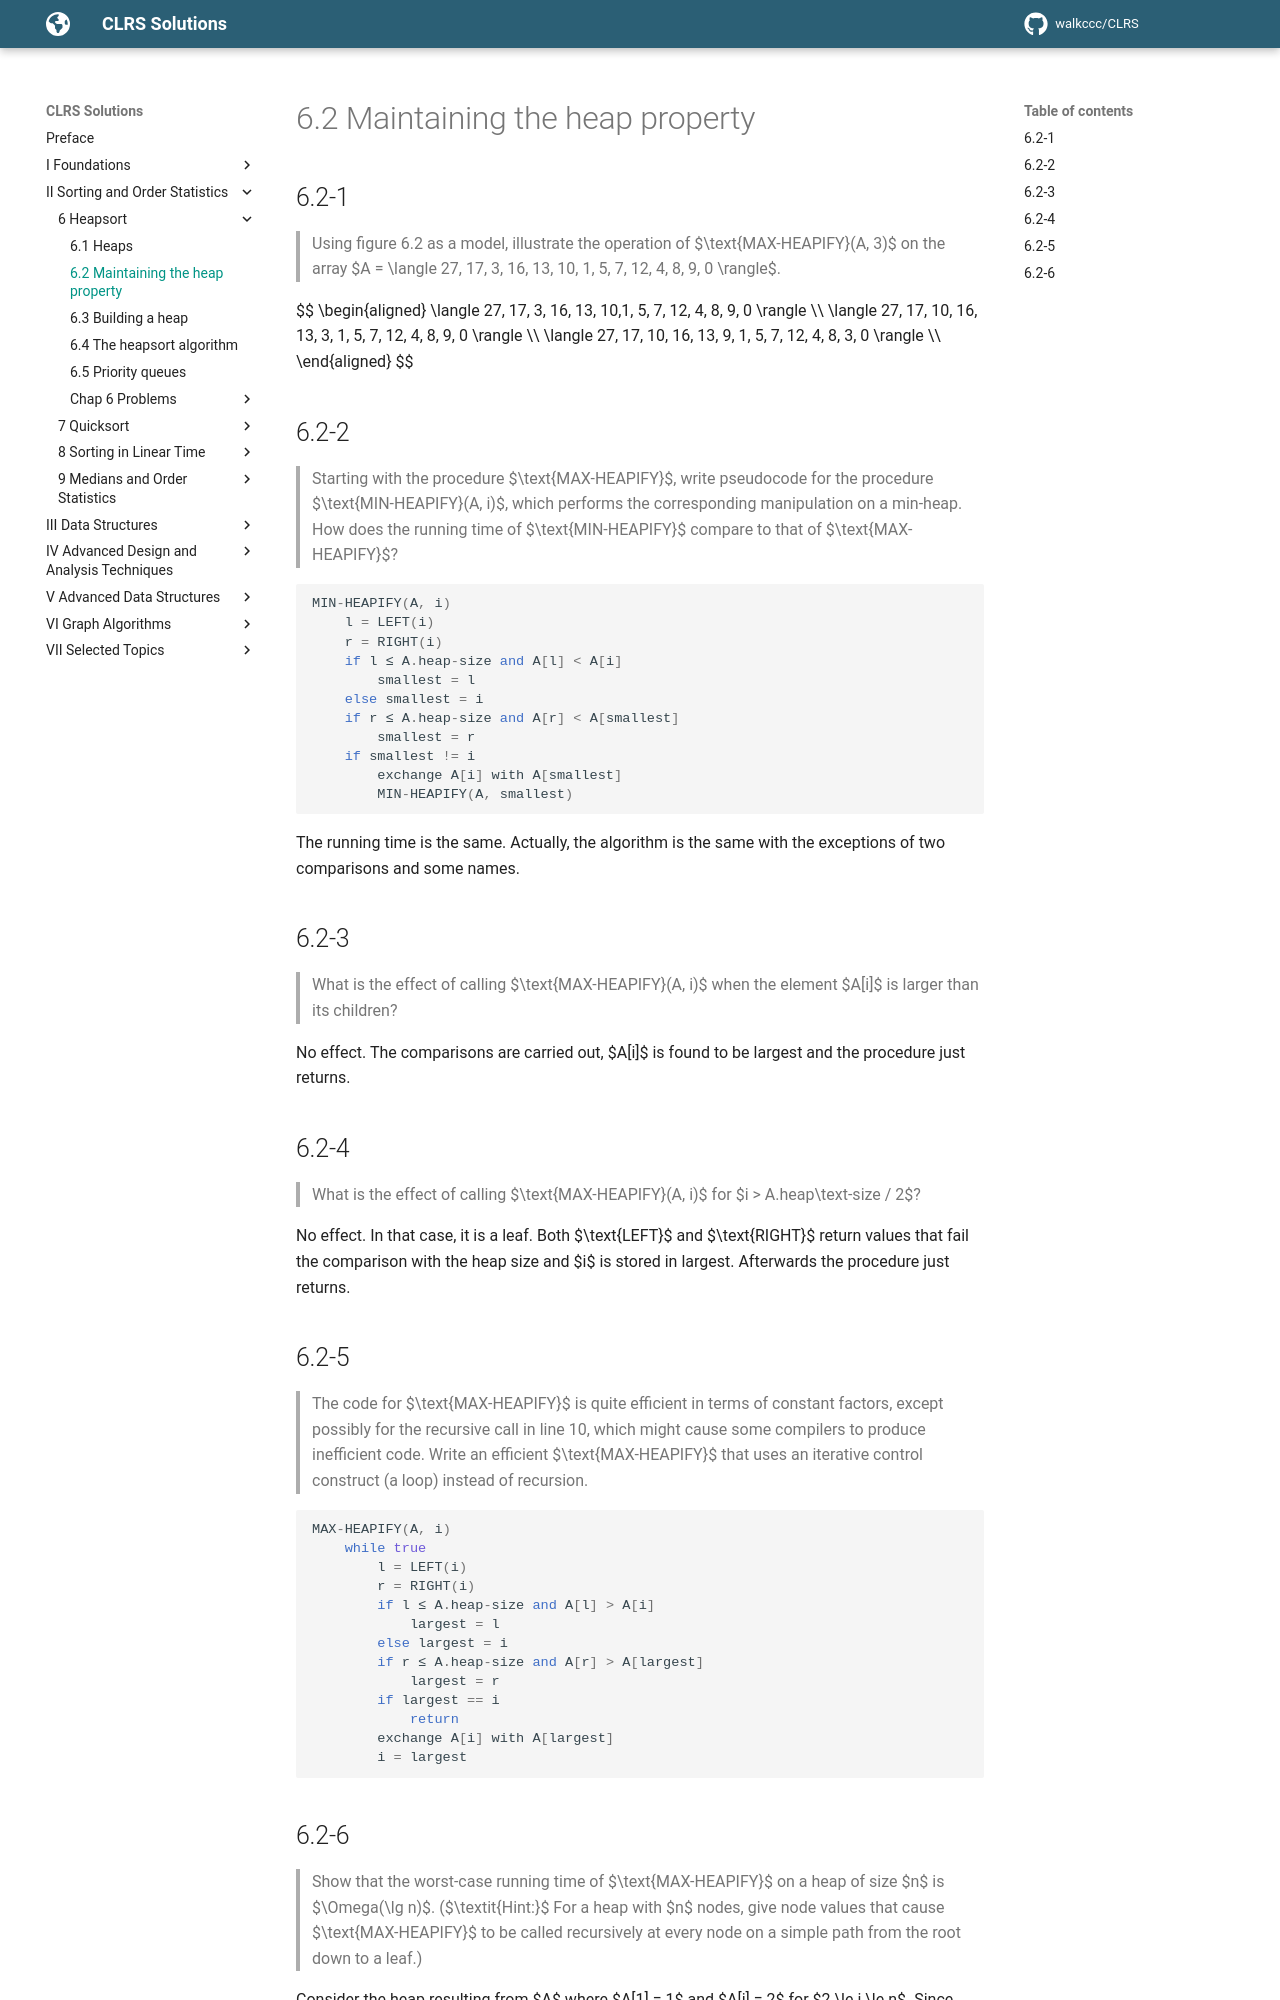

repository: walkccc/CLRS · page: Chap06/6.2/index.html · generator: mkdocs

## 6.2-1

> Using figure 6.2 as a model, illustrate the operation of $\text{MAX-HEAPIFY}(A, 3)$ on the array $A = \langle 27, 17, 3, 16, 13, 10, 1, 5, 7, 12, 4, 8, 9, 0 \rangle$.

$$
\begin{aligned}
\langle 27, 17, 3,  16, 13, 10,1, 5, 7, 12, 4, 8, 9, 0 \rangle \\\\
\langle 27, 17, 10, 16, 13, 3, 1, 5, 7, 12, 4, 8, 9, 0 \rangle \\\\
\langle 27, 17, 10, 16, 13, 9, 1, 5, 7, 12, 4, 8, 3, 0 \rangle \\\\
\end{aligned}
$$

## 6.2-2

> Starting with the procedure $\text{MAX-HEAPIFY}$, write pseudocode for the procedure $\text{MIN-HEAPIFY}(A, i)$, which performs the corresponding manipulation on a min-heap. How does the running time of $\text{MIN-HEAPIFY}$ compare to that of $\text{MAX-HEAPIFY}$?

```cpp
MIN-HEAPIFY(A, i)
    l = LEFT(i)
    r = RIGHT(i)
    if l ≤ A.heap-size and A[l] < A[i]
        smallest = l
    else smallest = i
    if r ≤ A.heap-size and A[r] < A[smallest]
        smallest = r
    if smallest != i
        exchange A[i] with A[smallest]
        MIN-HEAPIFY(A, smallest)
```

The running time is the same. Actually, the algorithm is the same with the exceptions of two comparisons and some names.

## 6.2-3

> What is the effect of calling $\text{MAX-HEAPIFY}(A, i)$ when the element $A[i]$ is larger than its children?

No effect. The comparisons are carried out, $A[i]$ is found to be largest and the procedure just returns.

## 6.2-4

> What is the effect of calling $\text{MAX-HEAPIFY}(A, i)$ for $i > A.heap\text-size / 2$?

No effect. In that case, it is a leaf. Both $\text{LEFT}$ and $\text{RIGHT}$ return values that fail the comparison with the heap size and $i$ is stored in largest. Afterwards the procedure just returns.

## 6.2-5

> The code for $\text{MAX-HEAPIFY}$ is quite efficient in terms of constant factors, except possibly for the recursive call in line 10, which might cause some compilers to produce inefficient code. Write an efficient $\text{MAX-HEAPIFY}$ that uses an iterative control construct (a loop) instead of recursion.

```cpp
MAX-HEAPIFY(A, i)
    while true
        l = LEFT(i)
        r = RIGHT(i)
        if l ≤ A.heap-size and A[l] > A[i]
            largest = l
        else largest = i
        if r ≤ A.heap-size and A[r] > A[largest]
            largest = r
        if largest == i
            return
        exchange A[i] with A[largest]
        i = largest
```
